Image classification data set "DATASETS_ORGANIZED" (louieesss/Capstone on GitHub). Class labels (3): not pollinated, pollinated, pollinating.

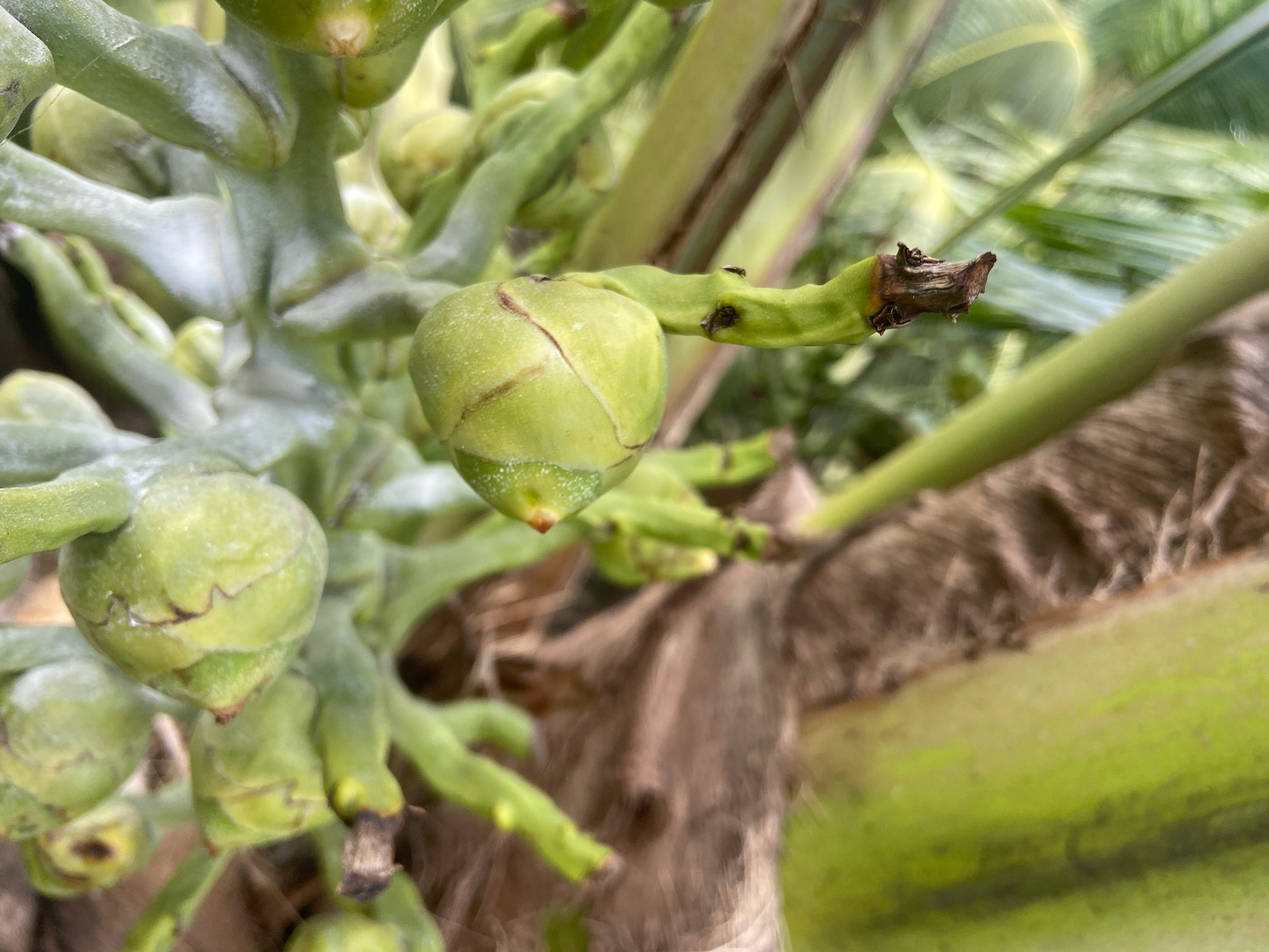
Label: pollinated

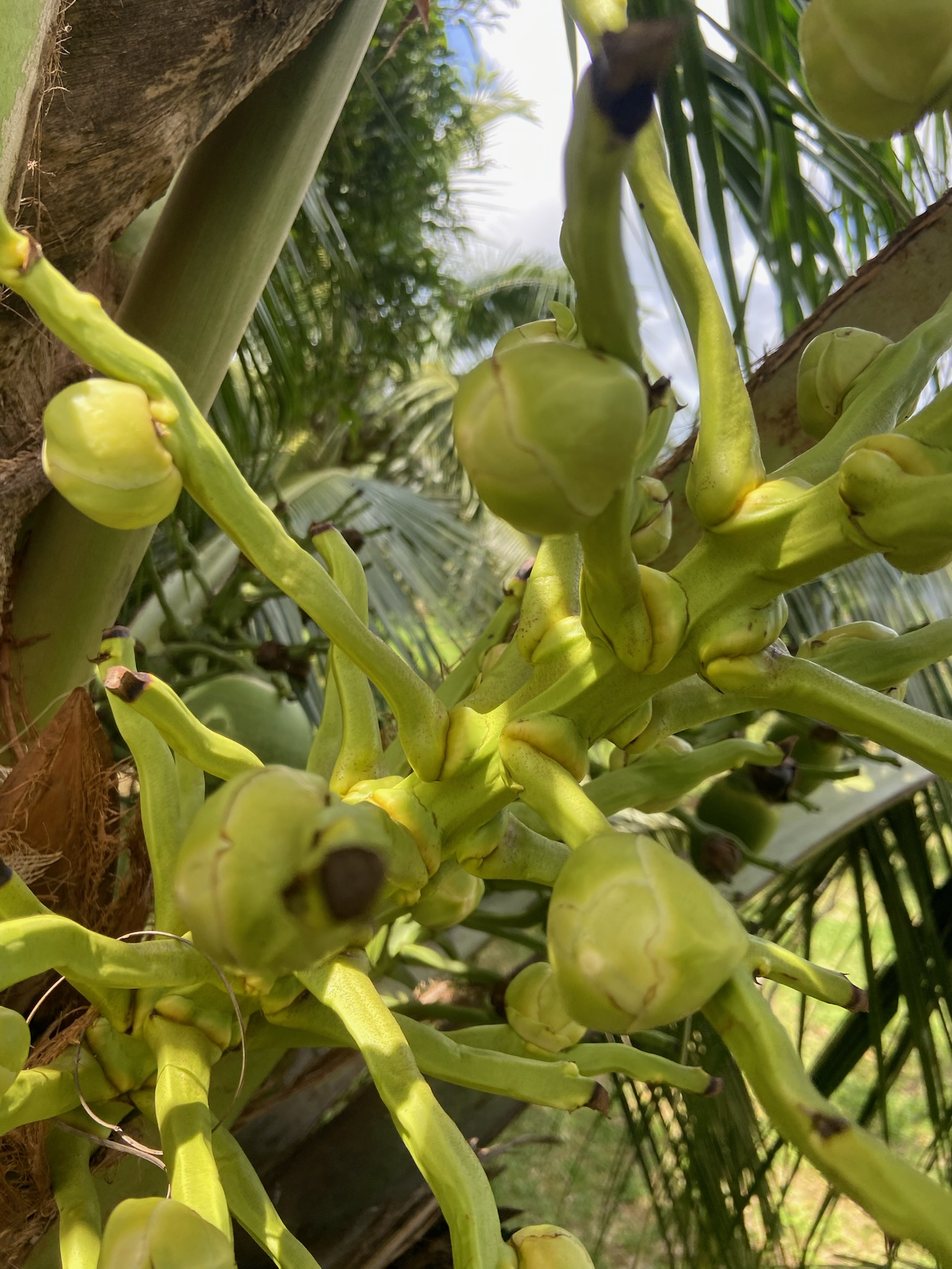
Label: not pollinated

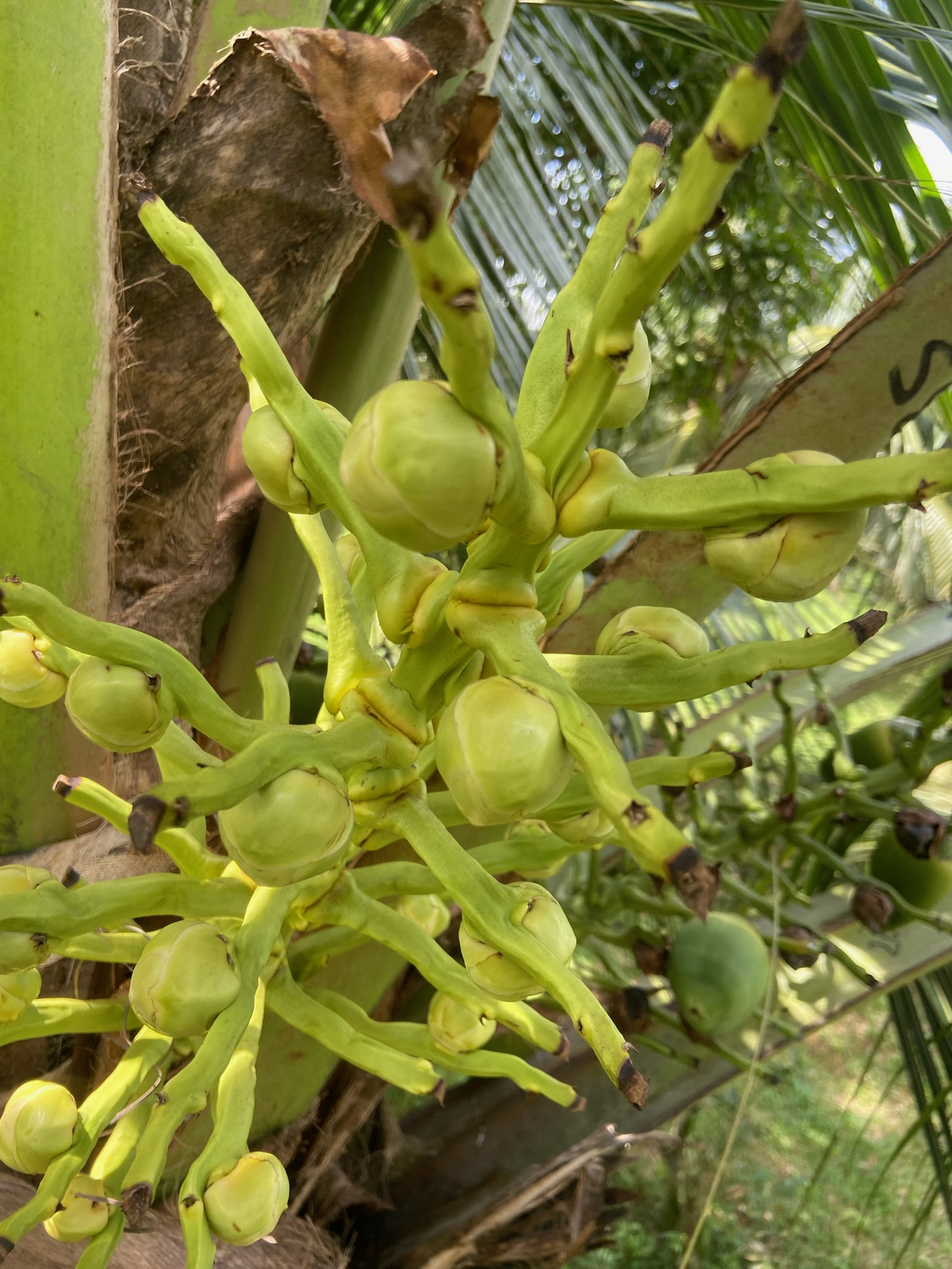
Label: not pollinated

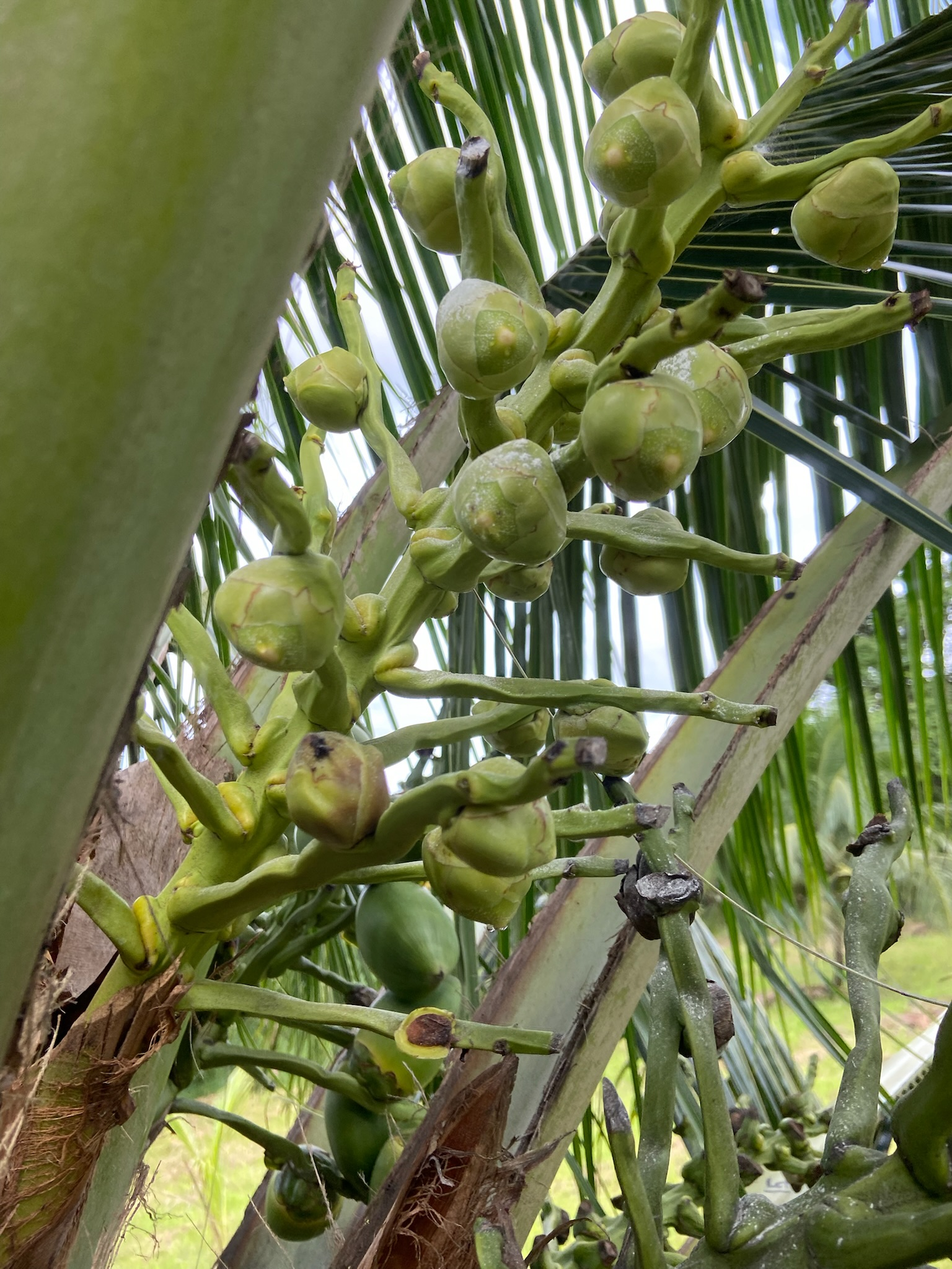
Label: pollinating

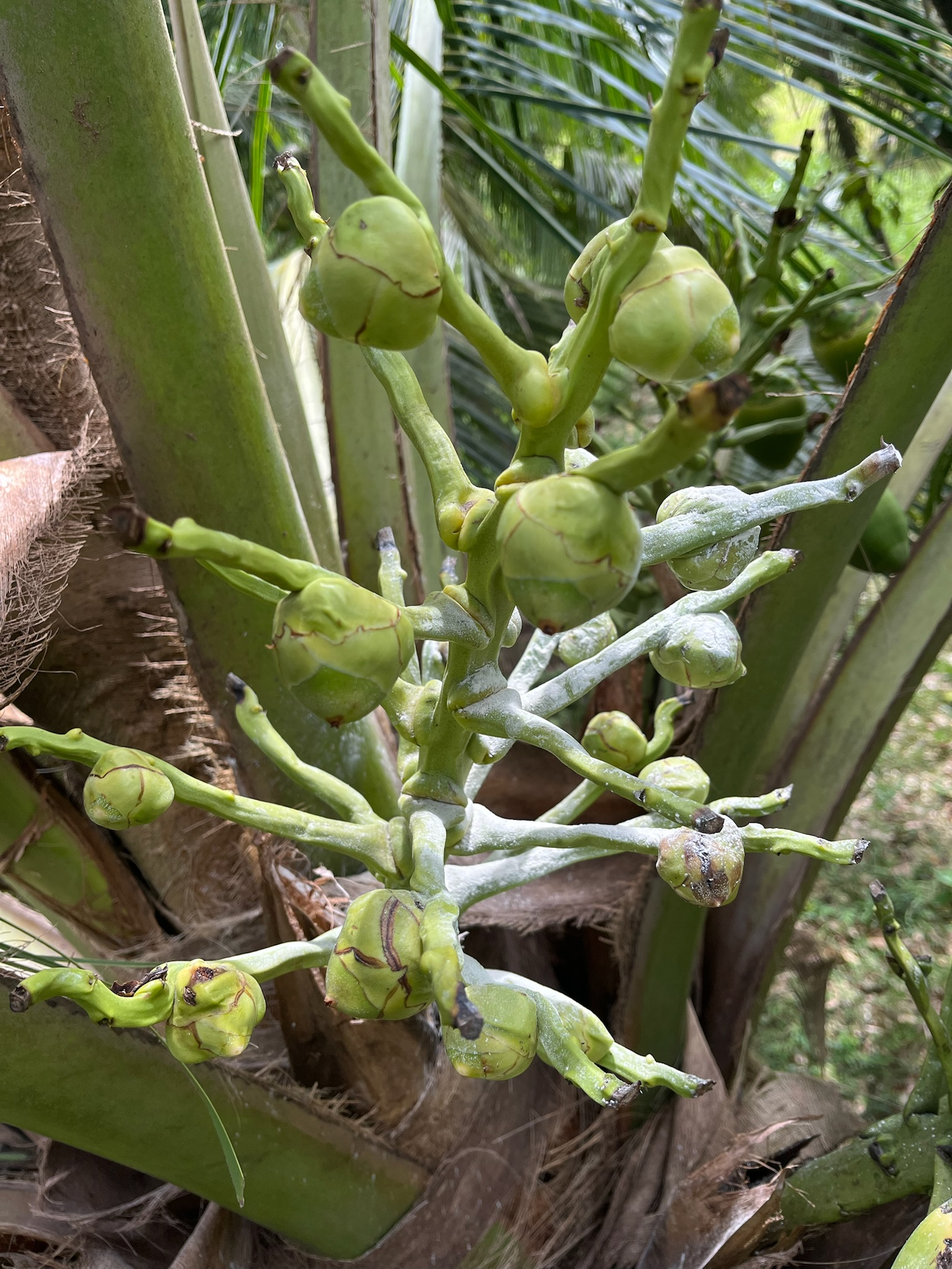
Label: not pollinated

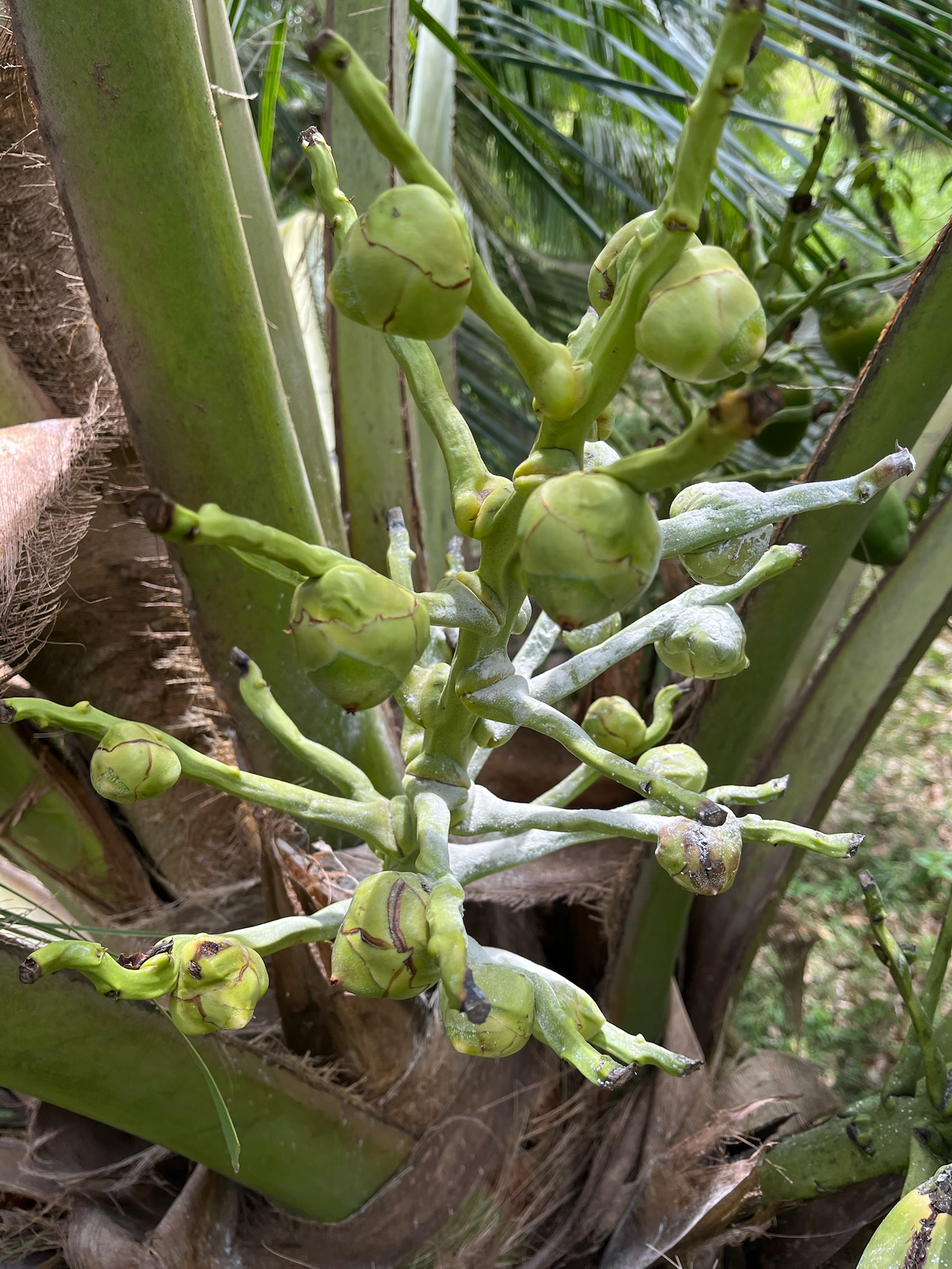
Label: pollinating
